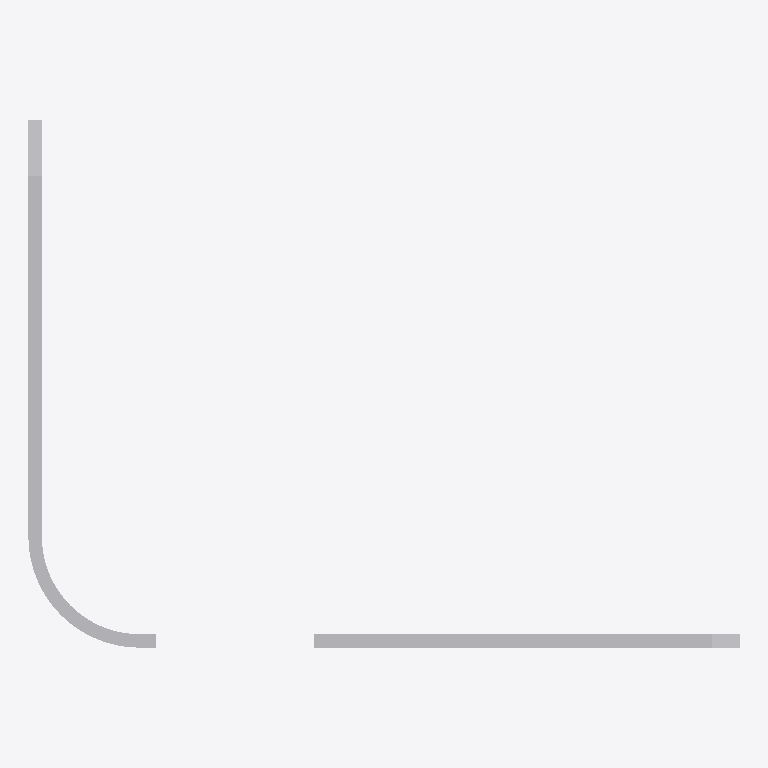
Plan cut of the same IFC building model at storey 'Nivel 1' (level 0.00 m, cut at 1.40 m), seen from above with north up, elements coloured by IFC class: 1 other element (light grey). Cut surfaces are drawn darker.
Extent 633.8 m × 469.8 m × 19.5 m (x, y, z). Storeys (1): Nivel 1 at 0.00 m. Elements (1): 1 IfcBuildingElementProxy.

HEADER;
FILE_DESCRIPTION(('ViewDefinition [CoordinationView_V2.0]'),'2;1');
FILE_NAME('0001','2023-07-05T16:08:26',(''),(''),'The EXPRESS Data Manager Version 5.02.0100.07 : ','20190108_1515(x64) - Exporter 19.2.1.1 - IU alte','');
FILE_SCHEMA(('IFC2X3'));
ENDSEC;
DATA;
#104=IFCPROJECT('28lekUYJL7EOemGPjQ0BVf',#41,'0001',$,$,'Nombre de proyecto','Estado de proyecto',(#96),#91);
#23035=IFCSITE('28lekUYJL7EOemGPjQ0BVh',#41,'Default',$,'',#23034,$,$,.ELEMENT.,(41,22,58,800000),(2,10,58,799999),0.0,$,$);
#114=IFCBUILDING('28lekUYJL7EOemGPjQ0BVe',#41,'',$,$,#32,$,'',.ELEMENT.,$,$,#110);
#123=IFCBUILDINGSTOREY('28lekUYJL7EOemGPkb$qbw',#41,'Nivel 1',$,$,#121,$,'Nivel 1',.ELEMENT.,0.0);
#22934=IFCBUILDINGELEMENTPROXY('21Ag9xylD6VOshQd3gJ3Mp',#41,'APBCN-URB-MON-Edificio_PasarelasPuente-LOD1:LOD1:164002',$,'LOD1',#22932,#22927,'164002',$);
ENDSEC;
